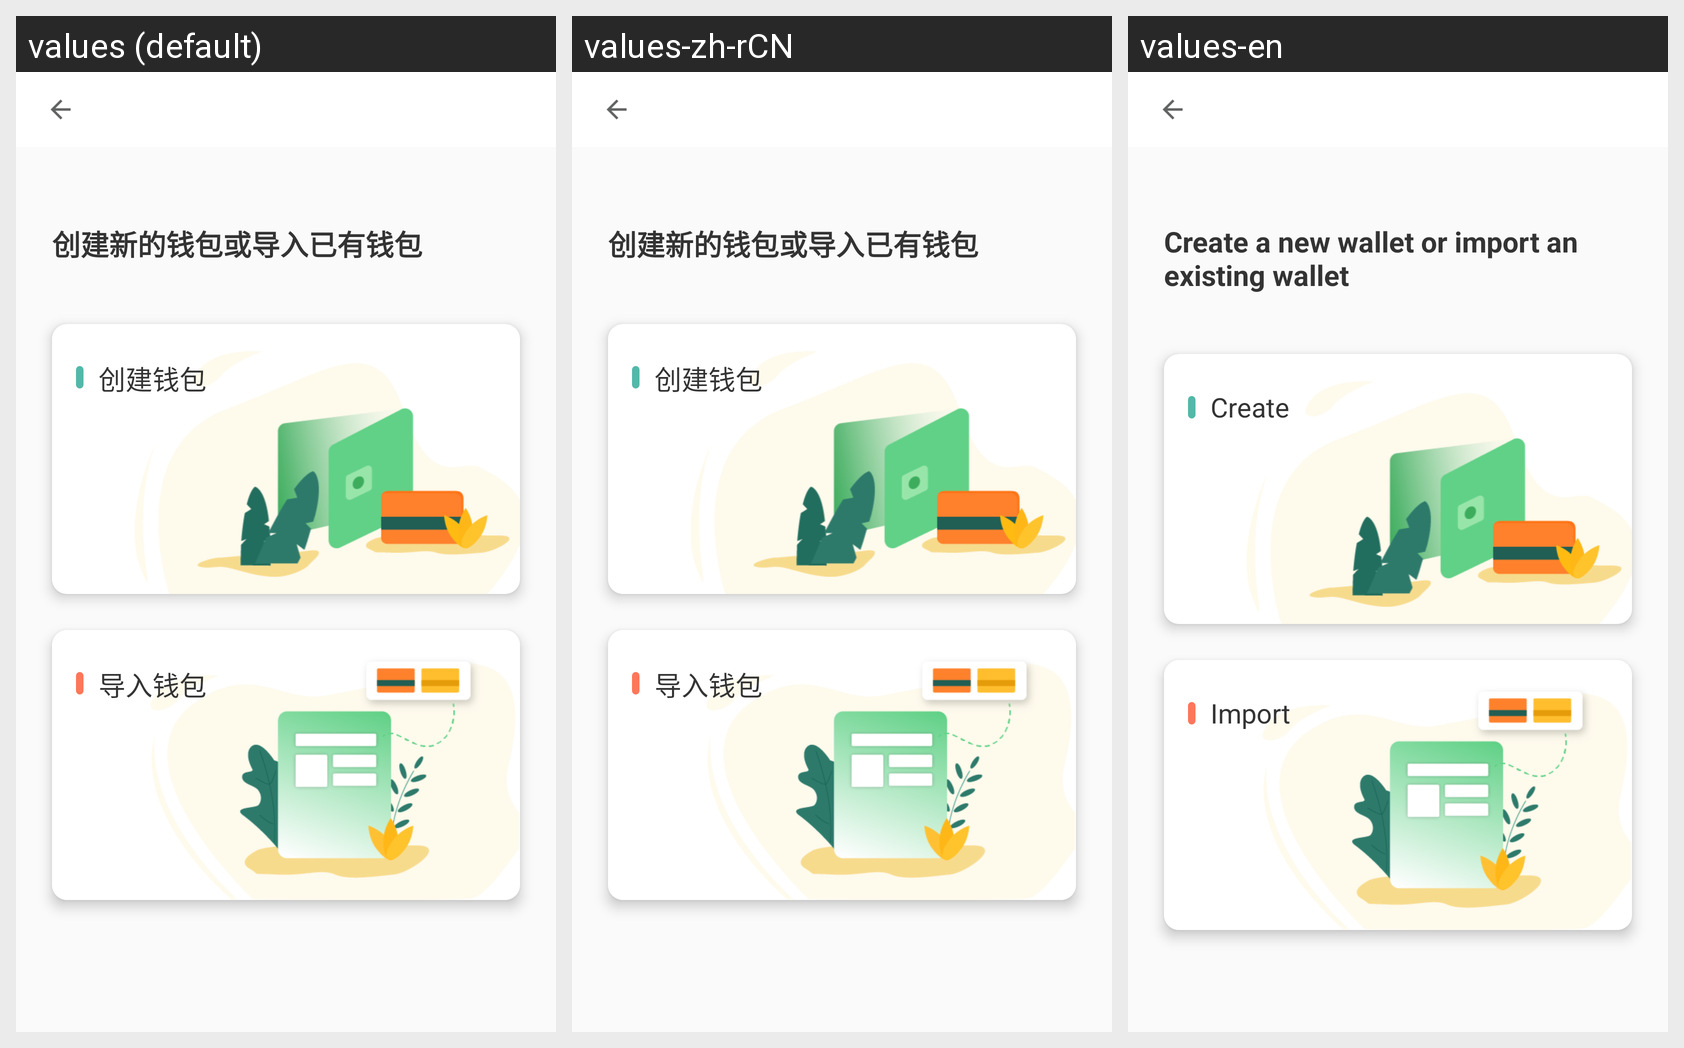

Here is an Android app screen in its default locale and in the app's own translations. Write out the translated-string differences for the strings that appear on this screen.
Android screen res/layout/activity_create_wallet.xml rendered under 3 locales, left to right: values (default), values-zh-rCN, values-en. Device: Nexus 5 (rendered at 1080×1920; each locale shown at half size, 540×960, under a caption strip naming it); theme AppTheme.
Strings drawn on this screen, with the default value and each locale's value (text and hints the layout hard-codes, and strings that could not be matched under every locale, appear in the picture but are not listed):

create_wallet
  values: 创建新的钱包或导入已有钱包
  values-zh-rCN: 创建新的钱包或导入已有钱包
  values-en: Create a new wallet or import an existing wallet

add_wallet
  values: 创建钱包
  values-zh-rCN: 创建钱包
  values-en: Create

import_wallet
  values: 导入钱包
  values-zh-rCN: 导入钱包
  values-en: Import
